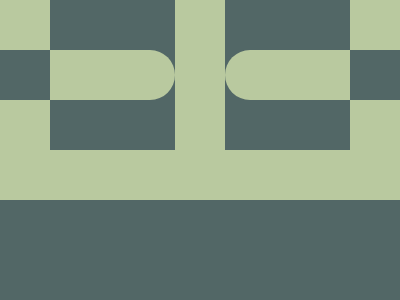

Write a web page that renders exactly this picture using CSS.

<style>
  body {
    margin: 0;
    display: flex;
    justify-content: space-between;
    background: #526766;
  }
  b {
    width: 125;
    height: 150px;
    background: #526766;
    border: 50px solid #b9c99f;
    border-top: 0;
  }
  b:after {
    content: "";
    position: absolute;
    top: 50;
    width: 125;
    height: 50;
    background: #b9c99f;
    border-radius: 2in 0 0 2in;
    box-shadow: 50px 0 #526766;
  }
  b:first-child {
    border-right: 0;
  }
  b:first-child:after {
    border-radius: 0 2in 2in 0;
    box-shadow: -50px 0 #526766;
  }
  b:last-child {
    border-left: 0;
  }
</style>
<b></b><b></b>

<!-- Short Code for more score -->
<!-- <style>body{margin:0;display:flex;justify-content:space-between;background:#526766}b{width:125;height:150px;background:#526766;border:50px solid #B9C99F;border-top:0}b:after{content:'';position:absolute;top:50;width:125;height:50;background:#B9C99F;border-radius:2in 0 0 2in;box-shadow:50px 0 #526766}b:first-child{border-right:0}b:first-child:after{border-radius:0 2in 2in 0;box-shadow:-50px 0 #526766}b:last-child{border-left:0}</style><b></b><b> -->